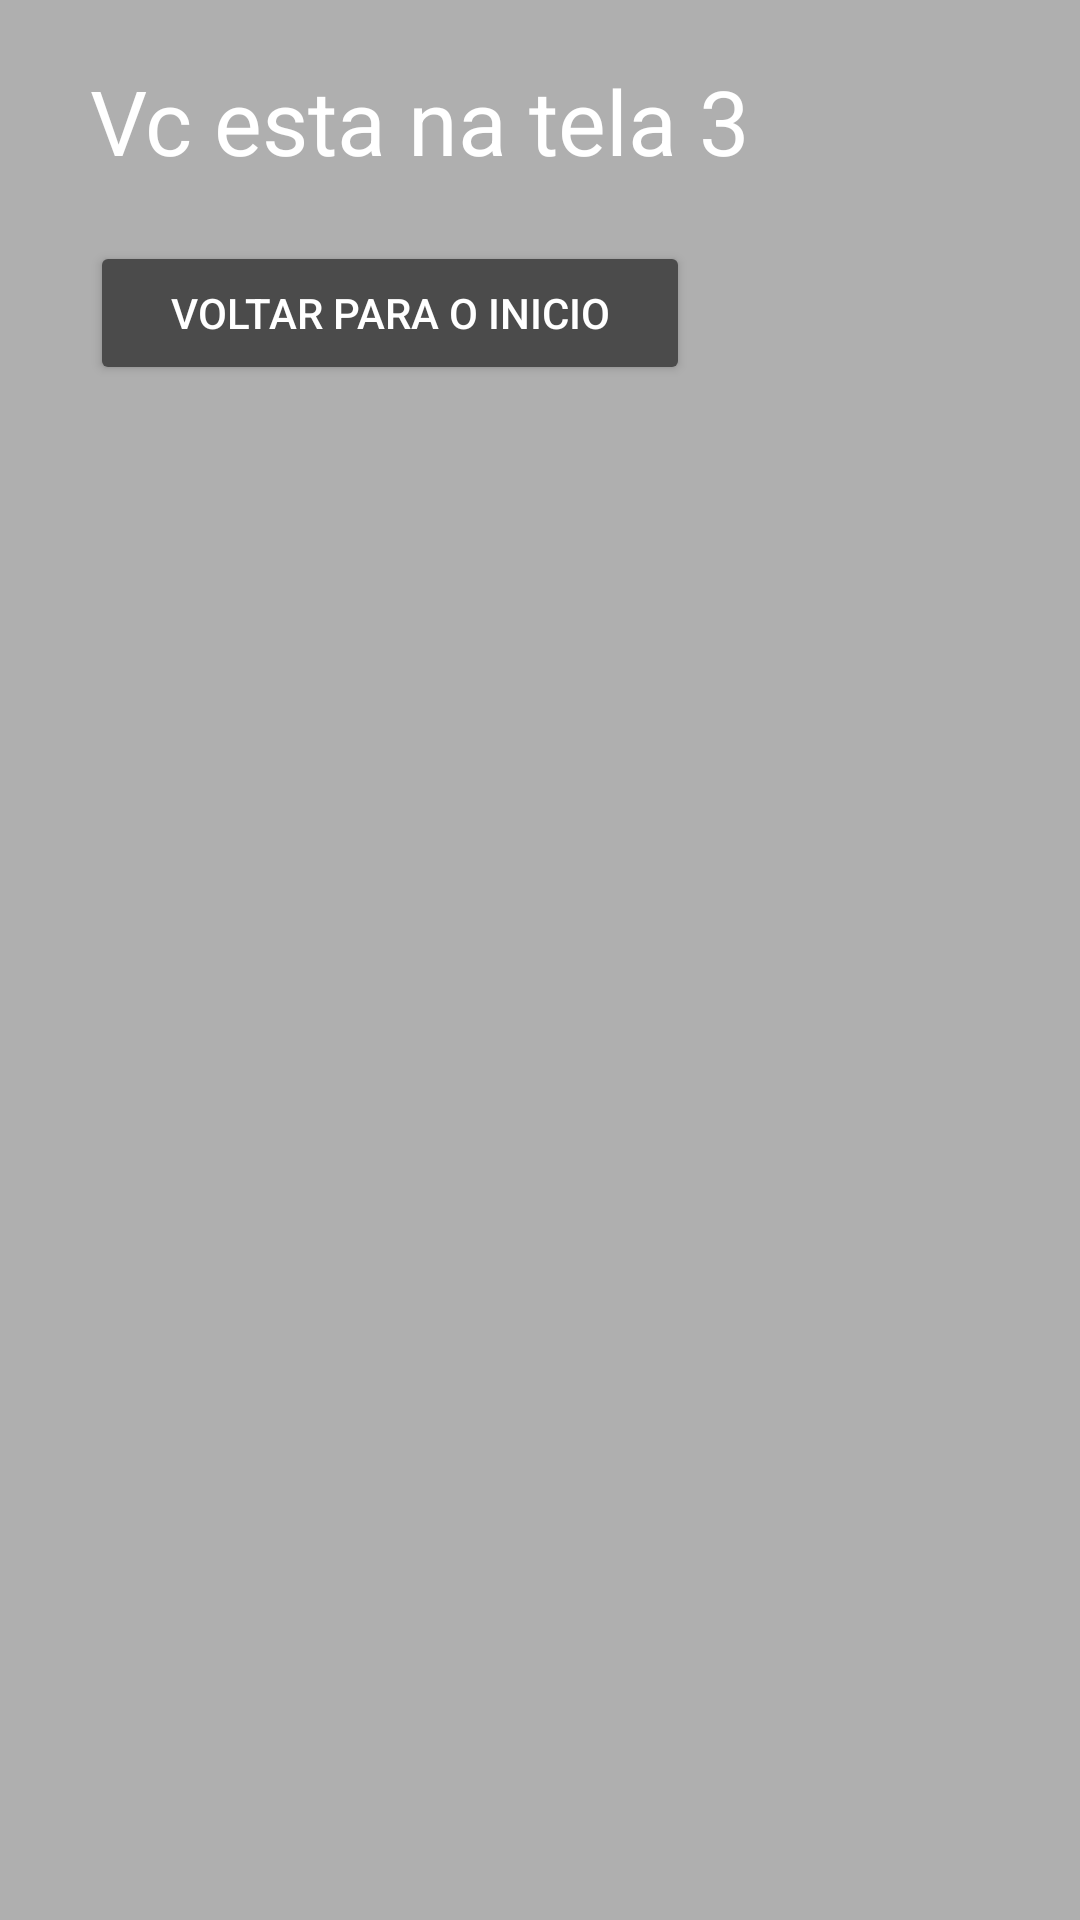

Android layout source for this screen:
<!-- AndroidManifest.xml: application theme Theme.Aula7Telas -->
<!-- res/layout/tela3.xml -->
<?xml version="1.0" encoding="utf-8"?>
<RelativeLayout xmlns:android="http://schemas.android.com/apk/res/android"
    xmlns:app="http://schemas.android.com/apk/res-auto"
    xmlns:tools="http://schemas.android.com/tools"
    android:layout_width="match_parent"
    android:layout_height="match_parent"
    tools:context=".MainActivity"

    android:background="@color/light_gray">

    <TextView
        android:id="@+id/txtTela3"

        android:layout_width="wrap_content"
        android:layout_height="wrap_content"

        android:layout_marginLeft="30dp"
        android:layout_marginTop="20dp"

        android:text="Vc esta na tela 3"
        android:textSize="30dp"
        android:textColor="@color/white"
        />

    <Button
        android:id="@+id/btTela3"

        android:layout_width="wrap_content"
        android:layout_height="wrap_content"
        android:layout_below="@+id/txtTela3"

        android:layout_marginLeft="30dp"
        android:layout_marginTop="20dp"
        android:width="200dp"

        android:backgroundTint="@color/gray"
        android:padding="10dp"

        android:text="Voltar para o inicio"

        android:textColor="@color/white" />

    <ImageView
        android:id="@+id/imgTela3"

        android:layout_width="wrap_content"
        android:layout_height="wrap_content"
        android:layout_below="@+id/btTela3"

        android:layout_marginLeft="30dp"
        android:layout_marginTop="30dp"

        app:srcCompat="@drawable/femboy"
        />

</RelativeLayout>
<!-- resources referenced by this layout -->
<resources>
  <color name="gray">#4B4B4B</color>
  <color name="light_gray">#AFAFAF</color>
  <color name="white">#FFFFFFFF</color>
  <style name="Theme.Aula7Telas" parent="Theme.MaterialComponents.DayNight.DarkActionBar">
          
          <item name="colorPrimary">@color/purple_500</item>
          <item name="colorPrimaryVariant">@color/purple_700</item>
          <item name="colorOnPrimary">@color/white</item>
          
          <item name="colorSecondary">@color/teal_200</item>
          <item name="colorSecondaryVariant">@color/teal_700</item>
          <item name="colorOnSecondary">@color/black</item>
          
          <item name="android:statusBarColor" tools:targetApi="l">?attr/colorPrimaryVariant</item>
          
      </style>
  <color name="purple_500">#FF6200EE</color>
  <color name="purple_700">#FF3700B3</color>
  <color name="teal_200">#FF03DAC5</color>
  <color name="teal_700">#FF018786</color>
  <color name="black">#FF000000</color>
</resources>
